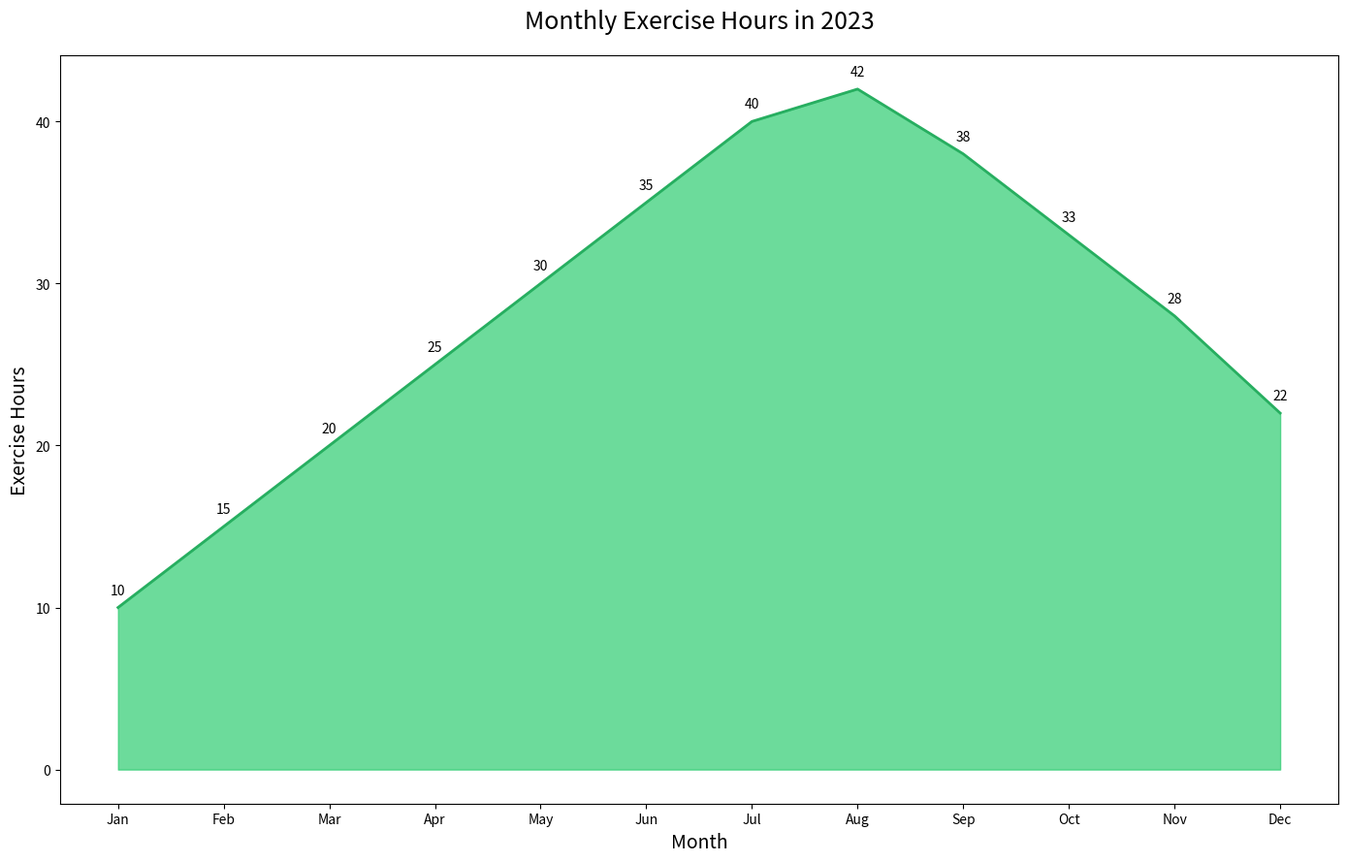

The matplotlib source for this figure:

import matplotlib.pyplot as plt
import pandas as pd

# Data
data = {
    "Month": ["Jan", "Feb", "Mar", "Apr", "May", "Jun", "Jul", "Aug", "Sep", "Oct", "Nov", "Dec"],
    "Exercise_Hours": [10, 15, 20, 25, 30, 35, 40, 42, 38, 33, 28, 22]
}

df = pd.DataFrame(data)

# Plot
plt.figure(figsize=(14, 9))
plt.fill_between(df["Month"], df["Exercise_Hours"], color="#2ecc71", alpha=0.7)
plt.plot(df["Month"], df["Exercise_Hours"], color="#27ae60", linewidth=2)

# Title and labels
plt.title("Monthly Exercise Hours in 2023", fontsize=18, pad=20)
plt.xlabel("Month", fontsize=14)
plt.ylabel("Exercise Hours", fontsize=14)

# Annotation
for i, txt in enumerate(df["Exercise_Hours"]):
    plt.annotate(txt, (df["Month"][i], df["Exercise_Hours"][i]), textcoords="offset points", xytext=(0,10), ha='center')

plt.tight_layout()
plt.savefig("monthly_exercise_hours_area_chart.png")
plt.show()
